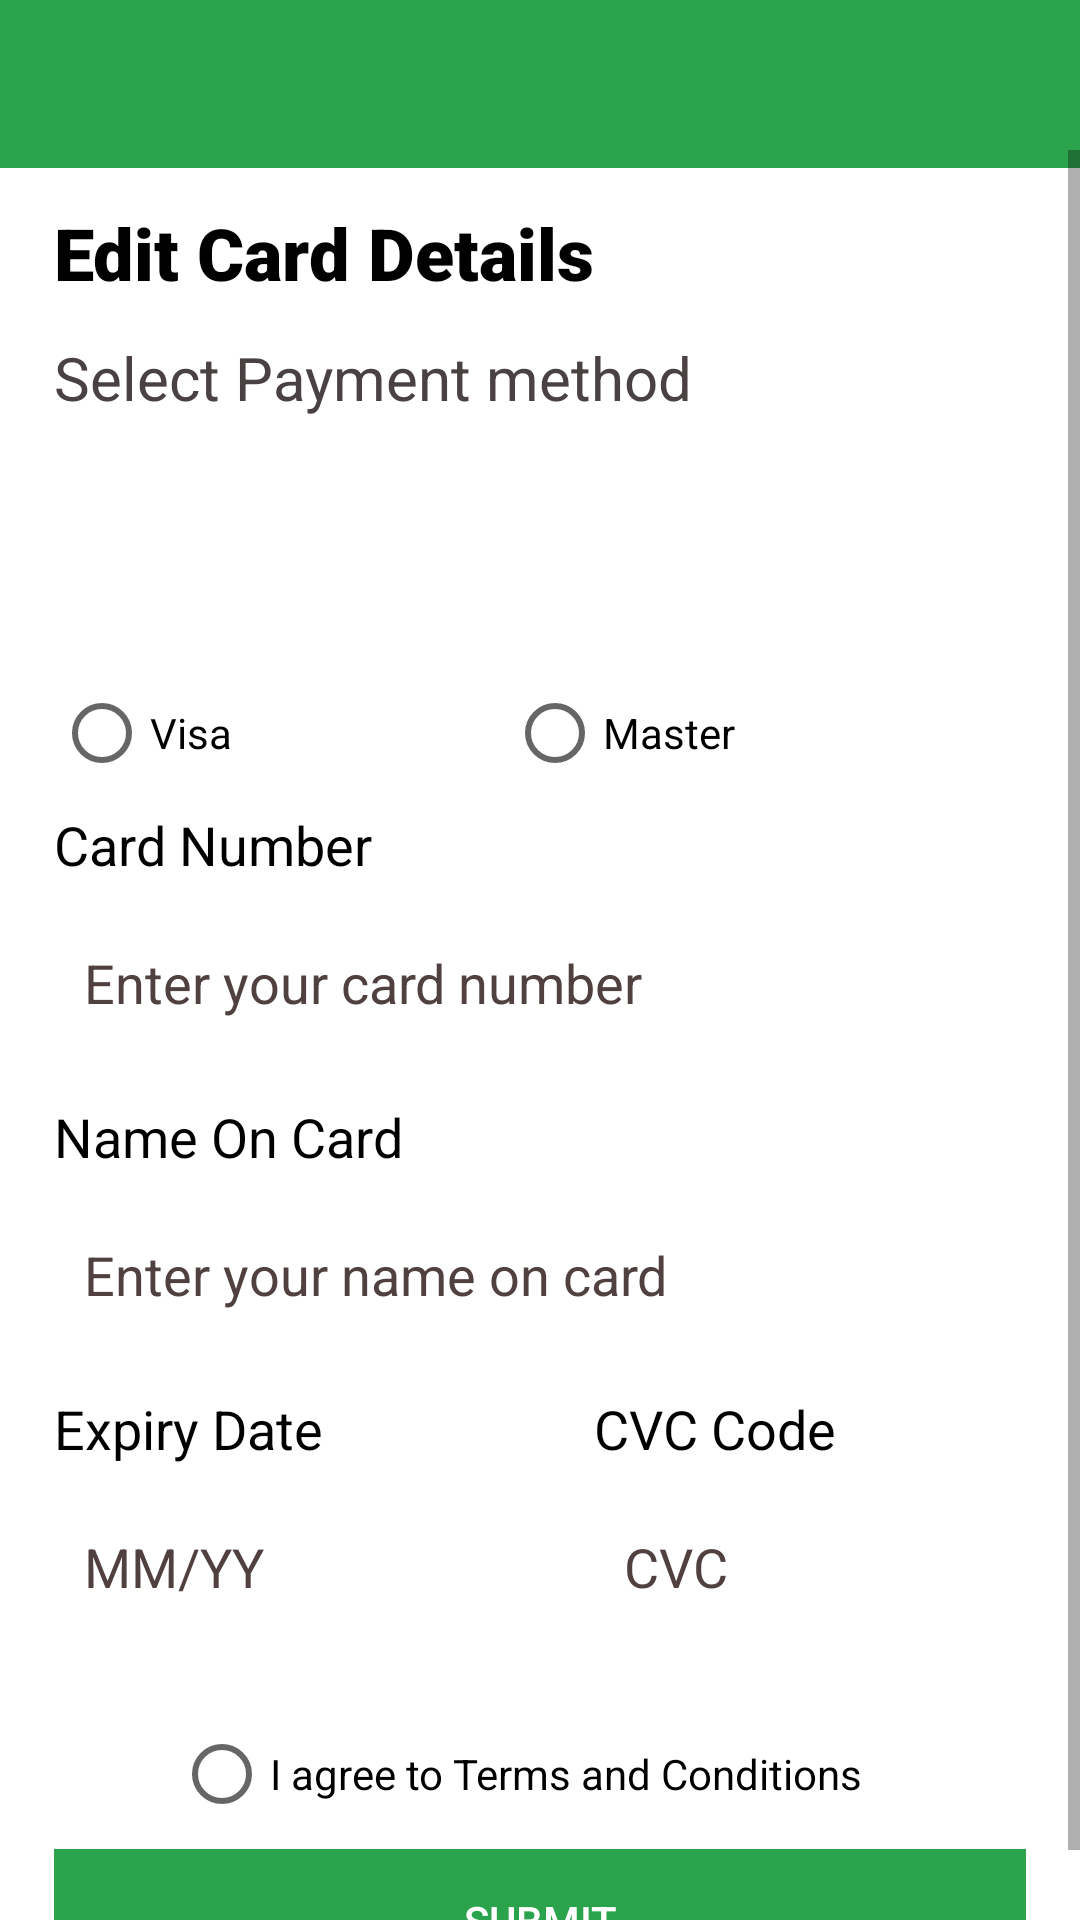

Layout XML and referenced resources for this Android screen:
<!-- AndroidManifest.xml: application theme Theme.CashMate -->
<!-- res/layout/activity_edit_payment.xml -->
<?xml version="1.0" encoding="utf-8"?>
<androidx.constraintlayout.widget.ConstraintLayout xmlns:android="http://schemas.android.com/apk/res/android"
    xmlns:app="http://schemas.android.com/apk/res-auto"
    xmlns:tools="http://schemas.android.com/tools"
    android:layout_width="match_parent"
    android:layout_height="wrap_content"
    tools:context=".Edit_Payment">

    <com.google.android.material.appbar.AppBarLayout
        android:id="@+id/appBarLayout2"
        android:layout_width="match_parent"
        android:layout_height="wrap_content"
        android:backgroundTint="@color/Navy_Blue"
        android:theme="@style/ThemeOverlay.AppCompat.Dark.ActionBar"
        app:layout_constraintEnd_toEndOf="parent"
        app:layout_constraintStart_toStartOf="parent"
        app:layout_constraintTop_toTopOf="parent"
        tools:ignore="MissingConstraints">

        <androidx.appcompat.widget.Toolbar
            android:id="@+id/main_toolbar"
            android:layout_width="match_parent"
            android:layout_height="match_parent" />

    </com.google.android.material.appbar.AppBarLayout>

    <ScrollView
        android:layout_width="match_parent"
        android:layout_height="match_parent"
        android:layout_marginTop="50dp"
        app:layout_constraintEnd_toEndOf="parent"
        app:layout_constraintStart_toStartOf="parent"
        app:layout_constraintTop_toTopOf="parent">

        <LinearLayout
            android:layout_width="match_parent"
            android:layout_height="wrap_content"
            android:layout_margin="18dp"
            android:orientation="vertical">

            <TextView
                android:id="@+id/etopic"
                android:layout_width="match_parent"
                android:layout_height="wrap_content"
                android:fontFamily="sans-serif-black"
                android:text="@string/editcarddetails"
                android:textColor="#000000"
                android:textSize="24sp" />

            <TextView
                android:id="@+id/eselecttopis"
                android:layout_width="match_parent"
                android:layout_height="wrap_content"
                android:layout_marginTop="12dp"
                android:text="@string/selectpmethord"
                android:textColor="#4A4242"
                android:textSize="20sp" />

            <ImageView
                android:id="@+id/eimageView"
                android:layout_width="160dp"
                android:layout_height="80dp"
                app:srcCompat="@drawable/mastervisa" />

            <RadioGroup
                android:id="@+id/epayment_method_group"
                android:layout_width="match_parent"
                android:layout_height="wrap_content"
                android:orientation="horizontal">

                <RadioButton
                    android:id="@+id/eradio_master_card"
                    android:layout_width="151dp"
                    android:layout_height="50dp"
                    android:text="@string/visacard" />

                <RadioButton
                    android:id="@+id/eradio_visa_card"
                    android:layout_width="163dp"
                    android:layout_height="50dp"
                    android:text="@string/masetrcard" />


            </RadioGroup>

            <TextView
                android:id="@+id/textVigew2"
                android:layout_width="match_parent"
                android:layout_height="wrap_content"
                android:text="@string/cardnumber"
                android:textColor="#000000"
                android:textSize="18sp" />

            <EditText
                android:id="@+id/enumber"
                android:layout_width="match_parent"
                android:layout_height="48dp"
                android:layout_marginTop="10dp"
                android:background="@drawable/edit_text_rounded"
                android:ems="10"
                android:hint="@string/entercardnumber"
                android:inputType="number"
                android:padding="10dp"
                android:textColorHint="#504040"
                android:textSize="18dp" />

            <TextView
                android:id="@+id/ename4"
                android:layout_width="match_parent"
                android:layout_height="wrap_content"
                android:layout_marginTop="15dp"
                android:text="@string/nameoncard"
                android:textColor="#000000"
                android:textSize="18sp" />

            <EditText
                android:id="@+id/ename"
                android:layout_width="match_parent"
                android:layout_height="48dp"
                android:layout_marginTop="10dp"
                android:background="@drawable/edit_text_rounded"
                android:ems="10"
                android:hint="@string/entercname"
                android:inputType="textPersonName"
                android:padding="10dp"
                android:textColorHint="#504040"
                android:textSize="18sp" />

            <LinearLayout
                android:layout_width="match_parent"
                android:layout_height="match_parent"
                android:orientation="horizontal">

                <LinearLayout
                    android:layout_width="150dp"
                    android:layout_height="wrap_content"
                    android:layout_marginRight="30dp"
                    android:orientation="vertical">

                    <TextView
                        android:id="@+id/eddate"
                        android:layout_width="match_parent"
                        android:layout_height="wrap_content"
                        android:layout_marginTop="15dp"
                        android:text="@string/edate"
                        android:textColor="#000000"
                        android:textSize="18sp" />

                    <EditText
                        android:id="@+id/edate"
                        android:layout_width="match_parent"
                        android:layout_height="48dp"
                        android:layout_marginTop="10dp"
                        android:background="@drawable/edit_text_rounded"
                        android:ems="10"
                        android:hint="@string/mmyy"
                        android:inputType="number|date"
                        android:padding="10dp"
                        android:textColorHint="#504040"
                        android:textSize="18sp" />
                </LinearLayout>

                <LinearLayout
                    android:layout_width="match_parent"
                    android:layout_height="wrap_content"
                    android:orientation="vertical">


                    <TextView
                        android:id="@+id/ecvcode"
                        android:layout_width="match_parent"
                        android:layout_height="wrap_content"
                        android:layout_marginTop="15dp"
                        android:text="@string/ccvcode"
                        android:textColor="#000000"
                        android:textSize="18sp" />

                    <EditText
                        android:id="@+id/ecvc"
                        android:layout_width="match_parent"
                        android:layout_height="48dp"
                        android:layout_marginTop="10dp"
                        android:background="@drawable/edit_text_rounded"
                        android:ems="10"
                        android:hint="@string/cvc"
                        android:inputType="number"
                        android:padding="10dp"
                        android:textColorHint="#504040"
                        android:textSize="18sp" />

                </LinearLayout>

            </LinearLayout>

            <RadioButton
                android:id="@+id/eterms"
                android:layout_width="276dp"
                android:layout_height="50dp"
                android:layout_marginStart="40dp"
                android:layout_marginTop="20dp"
                android:text="@string/termscondi" />

            <Button
                android:id="@+id/esubmit"
                android:layout_width="match_parent"
                android:layout_height="wrap_content"
                android:background="@color/green"
                android:text="@string/submit"
                android:textColor="#FFFFFF" />


        </LinearLayout>
    </ScrollView>


</androidx.constraintlayout.widget.ConstraintLayout>
<!-- resources referenced by this layout -->
<resources>
  <color name="Navy_Blue">#2BA24C</color>
  <color name="green">#2BA24C</color>
  <string name="cardnumber">Card Number</string>
  <string name="ccvcode">CVC Code</string>
  <string name="cvc">CVC</string>
  <string name="edate">Expiry Date</string>
  <string name="editcarddetails">Edit Card Details</string>
  <string name="entercardnumber">Enter your card number</string>
  <string name="entercname">Enter your name on card</string>
  <string name="masetrcard">Master</string>
  <string name="mmyy">MM/YY</string>
  <string name="nameoncard">Name On Card</string>
  <string name="selectpmethord">Select Payment method</string>
  <string name="submit">Submit</string>
  <string name="termscondi">I agree to Terms and Conditions</string>
  <string name="visacard">Visa</string>
  <style name="Theme.CashMate" parent="Theme.MaterialComponents.DayNight.DarkActionBar">
          
          <item name="colorPrimary">@color/green</item>
          <item name="colorPrimaryVariant">@color/green</item>
          <item name="colorOnPrimary">@color/white</item>
          
          <item name="colorSecondary">@color/yellow</item>
          <item name="colorSecondaryVariant">@color/yellow</item>
          <item name="colorOnSecondary">@color/black</item>
          
          <item name="android:statusBarColor">?attr/colorPrimaryVariant</item>
          
      </style>
  <color name="white">#FFFFFFFF</color>
  <color name="yellow">#E5AC00</color>
  <color name="black">#1E1E1E</color>
</resources>
